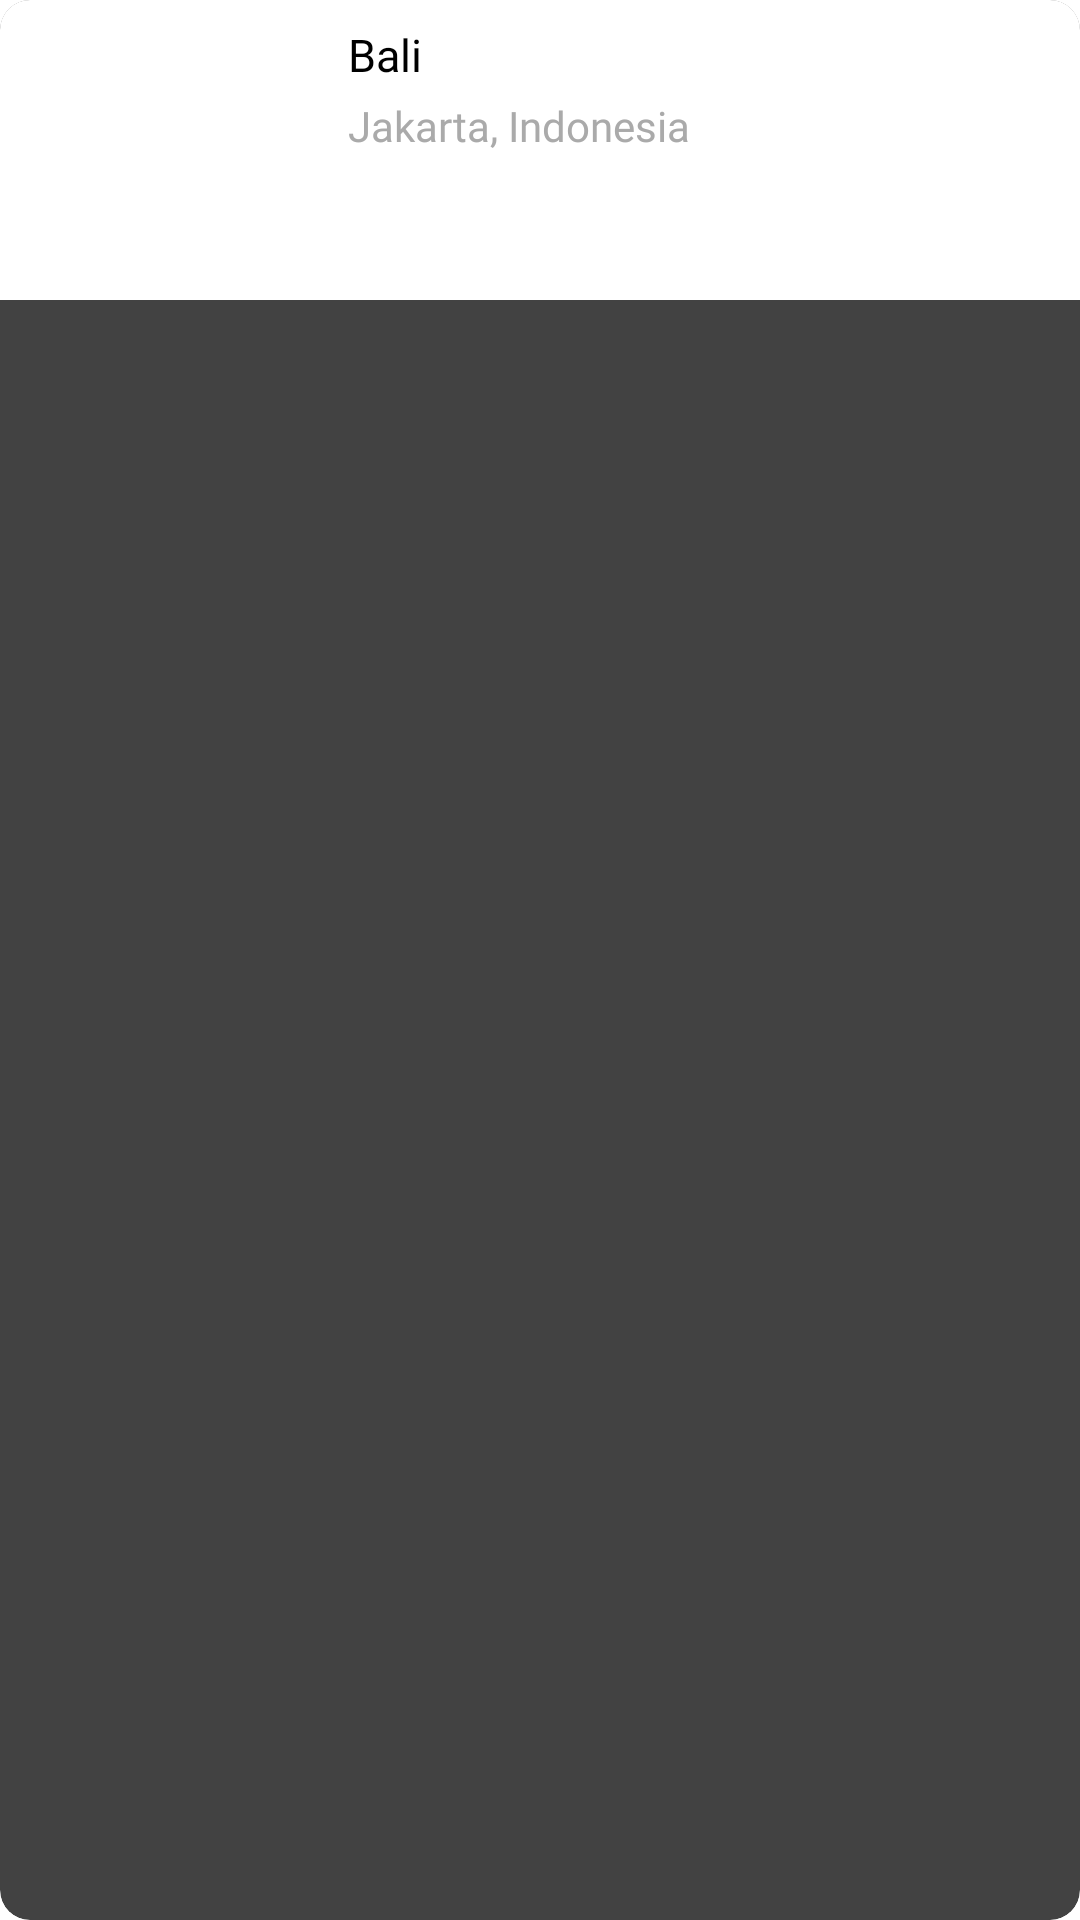

Produce the Android XML layout that renders to this screen, including the resource entries it uses.
<!-- AndroidManifest.xml: application theme Theme.MyApplication -->
<!-- res/layout/fav_item.xml -->
<androidx.cardview.widget.CardView
    xmlns:android="http://schemas.android.com/apk/res/android"
    xmlns:app="http://schemas.android.com/apk/res-auto"
    android:layout_width="match_parent"
    android:layout_height="wrap_content"
    android:layout_margin="8dp"
    android:padding="8dp"
    app:cardCornerRadius="10dp"
    app:cardElevation="4dp">

    <RelativeLayout
        android:layout_width="match_parent"
        android:layout_height="wrap_content"
        android:background="@color/white">

        
        <ImageView
            android:id="@+id/favImageView"
            android:layout_width="100dp"
            android:layout_height="100dp"
            android:scaleType="centerCrop"
            android:src="@drawable/bali"
            android:layout_alignParentStart="true" />

        
        <TextView
            android:id="@+id/favTextView"
            android:layout_width="wrap_content"
            android:layout_height="wrap_content"
            android:layout_toEndOf="@id/favImageView"
            android:layout_marginStart="16dp"
            android:layout_marginTop="8dp"
            android:text="Bali"
            android:textColor="@color/black"
            android:fontFamily="@font/poppins_semibold"
            android:textSize="15sp" />

        
        <Button
            android:id="@+id/favBtn"
            android:layout_width="30dp"
            android:layout_height="30dp"
            android:layout_alignParentTop="true"
            android:layout_alignParentEnd="true"
            android:layout_marginEnd="8dp"
            android:layout_marginTop="50dp"
            android:background="@drawable/baseline_favorite_24" />

        
        <TextView
            android:id="@+id/favDateTextView"
            android:layout_width="wrap_content"
            android:layout_height="wrap_content"
            android:layout_toEndOf="@id/favImageView"
            android:layout_marginStart="16dp"
            android:layout_below="@id/favTextView"
            android:layout_marginTop="4dp"
            android:text="Jakarta, Indonesia"
            android:textColor="@android:color/darker_gray"
            android:fontFamily="@font/poppins"
            android:textSize="14sp" />

    </RelativeLayout>
</androidx.cardview.widget.CardView>
<!-- resources referenced by this layout -->
<resources>
  <color name="black">#FF000000</color>
  <color name="white">#FFFFFFFF</color>
</resources>
